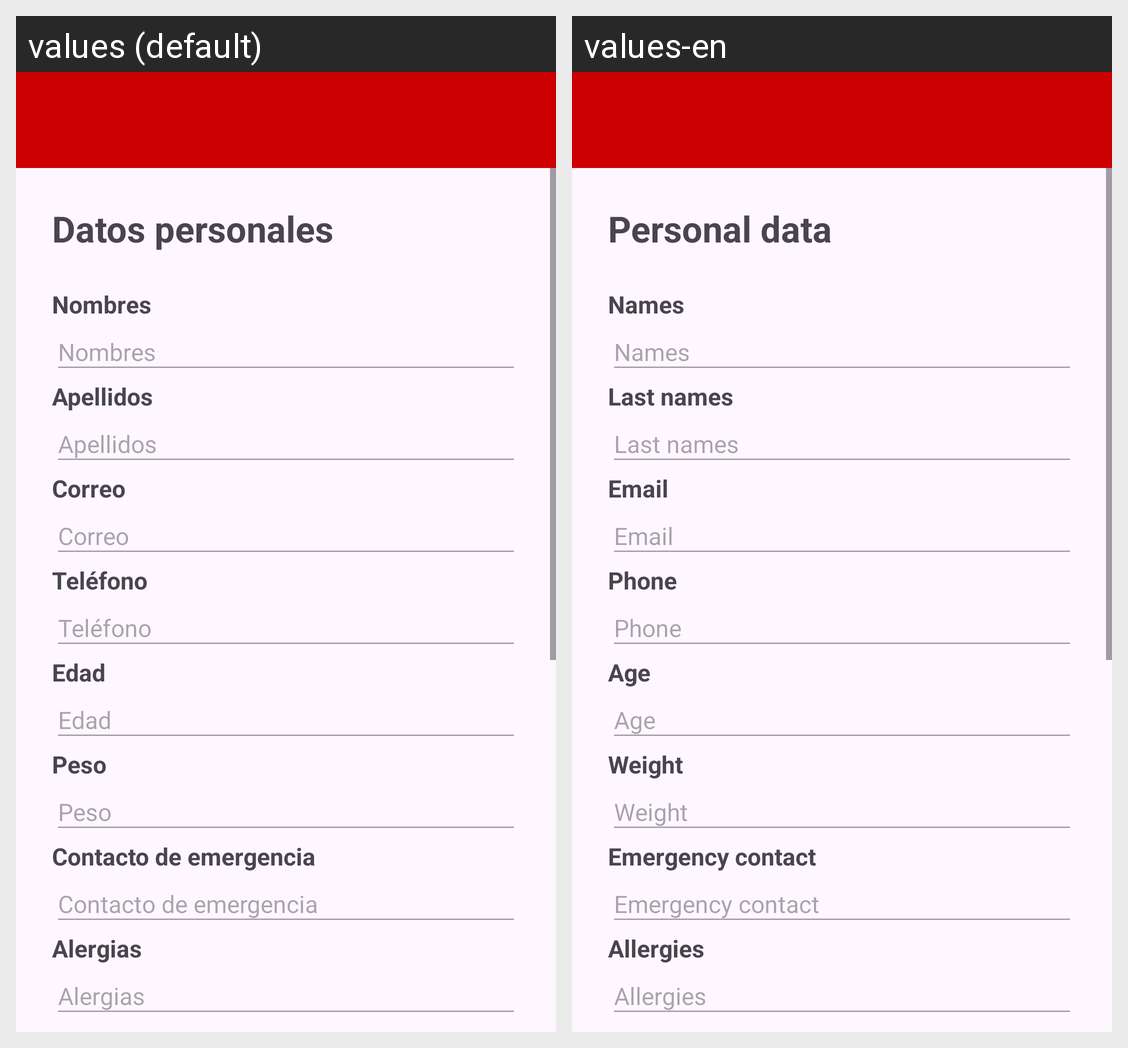

Translations of the strings shown on this Android screen, per locale in the grid:
Android screen res/layout/adult_profile.xml rendered under 2 locales, left to right: values (default), values-en. Device: Nexus 5 (rendered at 1080×1920; each locale shown at half size, 540×960, under a caption strip naming it); theme Theme.AppCompat.Light.NoActionBar.
Strings drawn on this screen, with the default value and each locale's value (text and hints the layout hard-codes, and strings that could not be matched under every locale, appear in the picture but are not listed):

adult_profile_personal_data
  values: Datos personales
  values-en: Personal data

adult_profile_names
  values: Nombres
  values-en: Names

adult_profile_lastnames
  values: Apellidos
  values-en: Last names

adult_profile_email
  values: Correo
  values-en: Email

adult_profile_phone
  values: Teléfono
  values-en: Phone

adult_profile_age
  values: Edad
  values-en: Age

adult_profile_weight
  values: Peso
  values-en: Weight

adult_profile_emergency_contact
  values: Contacto de emergencia
  values-en: Emergency contact

adult_profile_allergies
  values: Alergias
  values-en: Allergies
